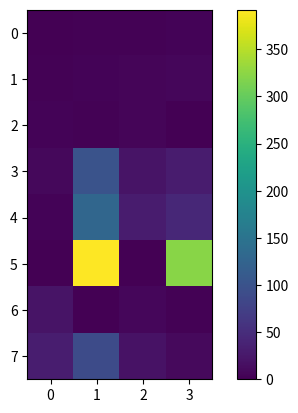
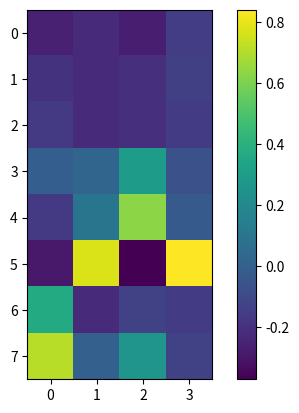
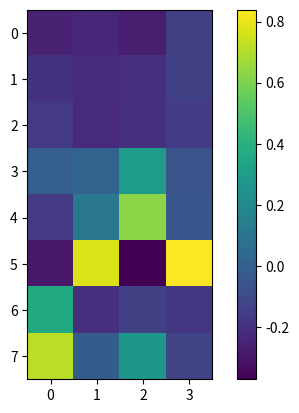

These figures' Python source, in order: (Note: this script raises an exception after producing the figures.)
import numpy as np
import matplotlib.pyplot as plt

np.set_printoptions(suppress=True)

v = np.array([1,2])
u = np.array([2,1])

def Proj(v, u):
    return (v.dot(u)/(np.linalg.norm(u)**2))*u

def FeatScaling(X):
    Y = X
    Z = np.zeros(Y.shape)
    for i in range(Y.shape[1]):
        max_ = np.max(Y[:,i])
        min_ = np.min(Y[:,i])
        mean_ = np.mean(Y[:,i])
        for j in range(Y.shape[0]):
            if max_ != min_:
                Z[j][i] = (Y[j][i] - mean_)/(max_ - min_)
            else:
                Z[j][i] = Y[j][i] - mean_
    return Z

def PCA(X, dim):
    k = dim
    
    m = X.shape[1]
    X = FeatScaling(X)
    Sigma = (1/m)*X.T.dot(X)
    U = np.linalg.svd(Sigma)[0]
    Ured = U[:, :k]

    return [X.dot(Ured), Ured]

def iter_PCA(X, dim, k0 = 1, threshold = 0.01):
    
    k = k0
    m = X.shape[1]   
    X = FeatScaling(X)
    
    Sigma = (1/m)*X.T.dot(X)
    [U, S, V] = np.linalg.svd(Sigma)
    Ured = U[:, :k]
    SSum = np.sum(S)

    while (1 - (np.sum(S[:k]))/(SSum)) >= threshold:
        k += 1
        Ured = U[:, :k]

    return [X.dot(Ured), Ured, 1 - (np.sum(S[:k]))/(SSum)]

def Reconstruct(Ured, z):
    X = []
    for i in range(z.shape[0]):
        X.append(Ured.dot(z[i]))
    return np.asarray(X)

def PCs(X, Xapprox):
    res = np.sum(np.linalg.norm(X - Xapprox)**2)/np.sum(np.linalg.norm(X)**2)
    print()
    print("Data retained: %f%%" %((1-res)*100))
    return res


X = np.array([
    [1,2,3,4],
    [3,4,5,7],
    [4,2,5,1],
    [9,100,20,30],
    [4,129,30,43],
    [0,392,0,323],
    [21,1,7,3],
    [32,90,19,10]
    ])

print(X1 := FeatScaling(X))

z = PCA(X, 3)
print()

print(z1 := Reconstruct(z[1],z[0]))

plt.figure(0)
plt.imshow(X)
plt.colorbar()

plt.figure(1)
plt.imshow(X1)
plt.colorbar()

plt.figure(2)
plt.imshow(z1)
plt.colorbar()
plt.show()

PCs(X1, z1)

print()
tmp = np.asarray(iter_PCA(X, 4))
print(tmp[0])
print(tmp[1])
print(tmp[2])






